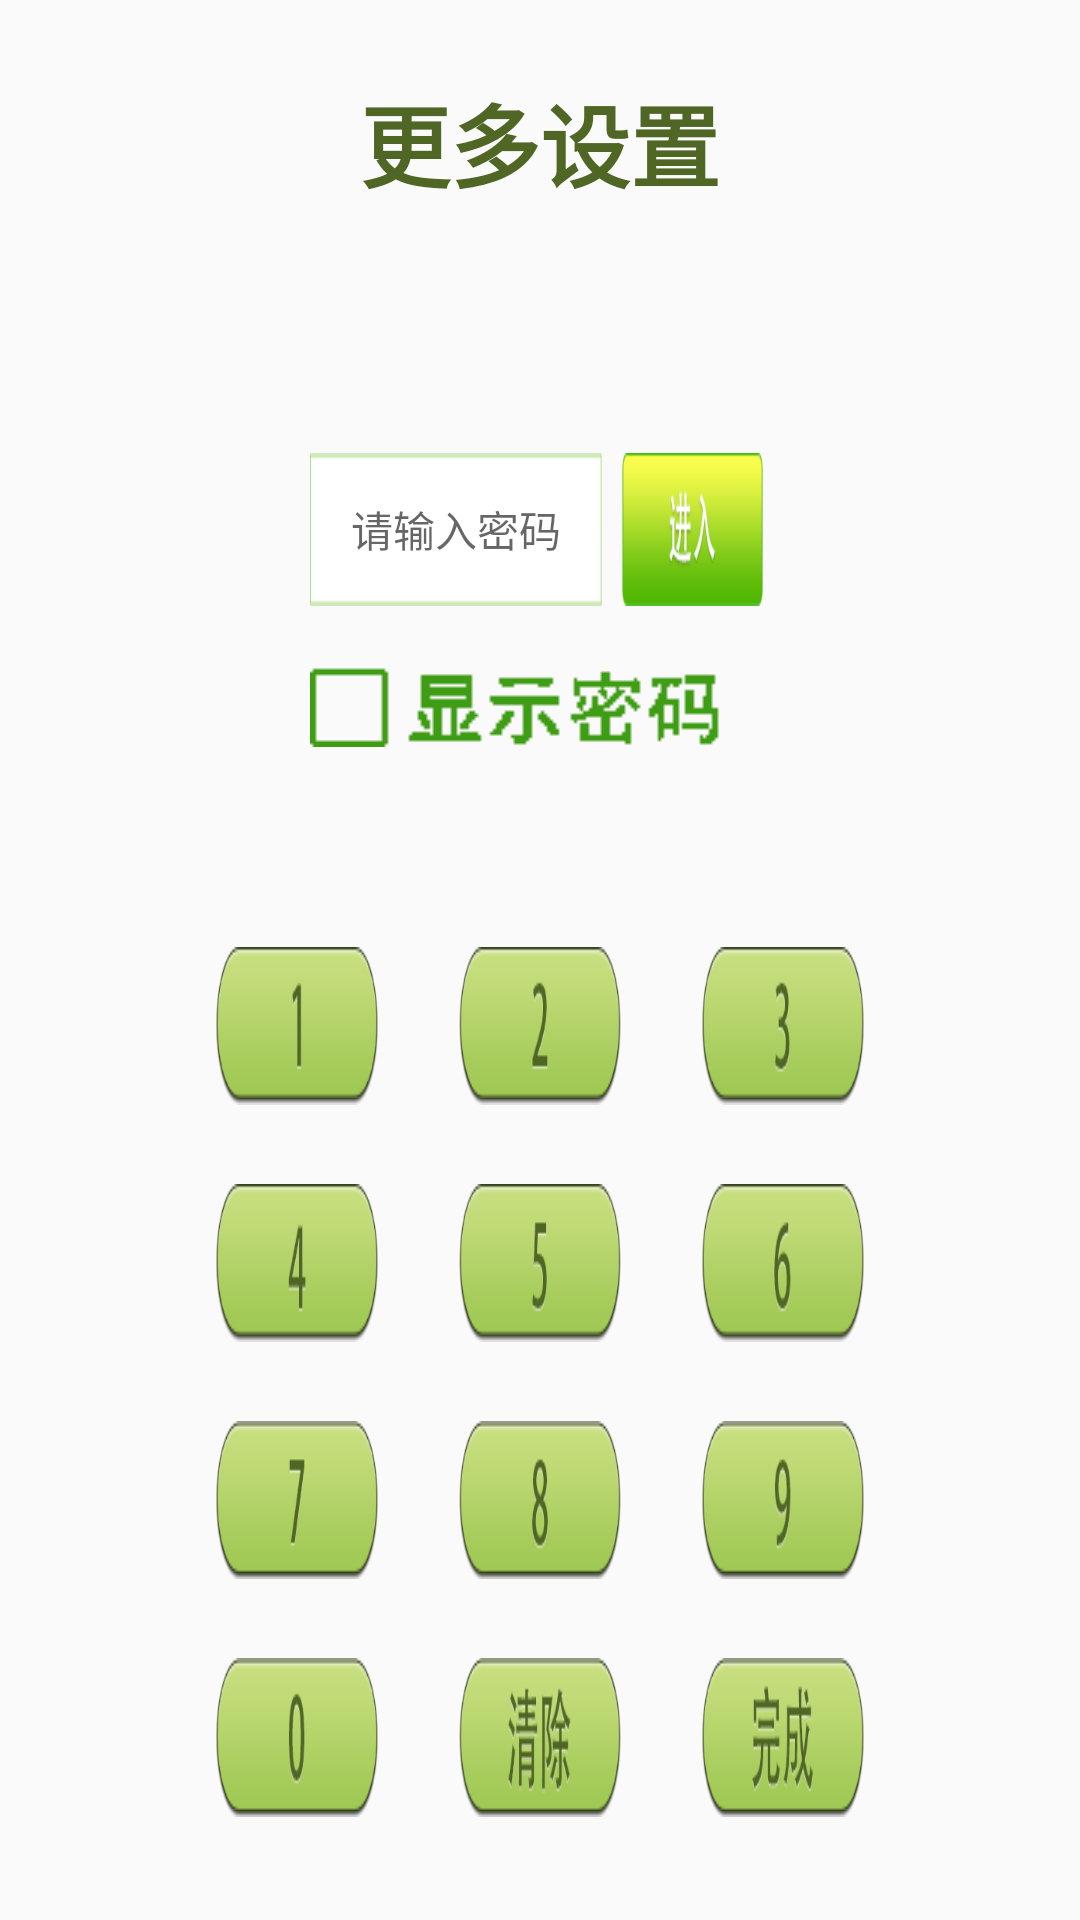

Here is an Android app screen rendered from its layout file. Give the layout XML and the strings, colors and styles it references.
<!-- AndroidManifest.xml: application theme AppTheme -->
<!-- res/layout/fragment_more.xml -->
<?xml version="1.0" encoding="utf-8"?>
<LinearLayout xmlns:android="http://schemas.android.com/apk/res/android"
              android:layout_width="match_parent"
              android:layout_height="match_parent"
              android:orientation="vertical">

    <TextView
        style="@style/Fragment_title_style"
        android:text="更多设置"/>

    <LinearLayout android:layout_width="match_parent"
                  android:layout_height="0dp"
                  android:layout_weight="490"
                  android:orientation="horizontal">

        <LinearLayout android:layout_width="0dp"
                      android:layout_height="match_parent"
                      android:layout_weight="1"/>
        <LinearLayout
            android:layout_width="0dp"
            android:layout_height="match_parent"
            android:layout_weight="3"
            android:orientation="vertical">

            <LinearLayout android:layout_width="match_parent"
                          android:layout_height="0dp"
                          android:layout_weight="50"/>

            <LinearLayout android:layout_width="match_parent"
                          android:layout_height="0dp"
                          android:layout_gravity="center_horizontal"
                          android:layout_weight="45"
                          android:orientation="horizontal">

                <LinearLayout android:layout_width="0dp"
                              android:layout_height="match_parent"
                              android:layout_weight="80"/>

                <TextView
                    android:id="@+id/fragment_more_edt"
                    android:layout_width="0dp"
                    android:layout_height="match_parent"
                    android:layout_weight="248"
                    android:background="@drawable/dialog_edt_bg"
                    android:gravity="center"
                    android:hint="请输入密码"
                    android:inputType="textPassword"
                    android:singleLine="true"
                    android:textColor="@color/TextViewColor"/>
                <LinearLayout android:layout_width="0dp"
                              android:layout_height="match_parent"
                              android:layout_weight="17"/>
                <ImageButton
                    android:id="@+id/fragment_more_but_go"
                    android:layout_width="0dp"
                    android:layout_height="match_parent"
                    android:layout_weight="120"
                    android:background="@null"
                    android:scaleType="fitXY"
                    android:src="@drawable/sele_fragment_more_go"/>
                <LinearLayout android:layout_width="0dp"
                              android:layout_height="match_parent"
                              android:layout_weight="85"/>
            </LinearLayout>

            <LinearLayout android:layout_width="match_parent"
                          android:layout_height="0dp"
                          android:layout_weight="100"
                          android:orientation="horizontal"
                          android:paddingTop="20dp">
                <LinearLayout android:layout_width="0dp"
                              android:layout_height="wrap_content"
                              android:layout_weight="80"/>

                <LinearLayout android:layout_width="0dp"
                              android:layout_height="wrap_content"
                              android:layout_weight="470">
                    <ImageButton android:id="@+id/fragment_more_but_show_pwd"
                                 android:layout_width="wrap_content"
                                 android:layout_height="wrap_content"
                                 android:background="@null"
                                 android:src="@drawable/show_pwd_normal"/>
                </LinearLayout>
            </LinearLayout>


            <LinearLayout android:layout_width="match_parent"
                          android:layout_height="0dp"
                          android:layout_weight="255"
                          android:orientation="vertical">
                <LinearLayout android:layout_width="match_parent"
                              android:layout_height="0dp"
                              android:layout_weight="1"
                              android:orientation="horizontal">
                    <ImageButton
                        android:id="@+id/fragment_more_but_number_1"
                        style="@style/Fragment_more_but_number"
                        android:src="@drawable/sele_fragment_more_1"/>
                    <LinearLayout android:layout_width="0dp"
                                  android:layout_height="match_parent"
                                  android:layout_weight="0.5"/>
                    <ImageButton
                        android:id="@+id/fragment_more_but_number_2"
                        style="@style/Fragment_more_but_number"
                        android:src="@drawable/sele_fragment_more_2"/>
                    <LinearLayout android:layout_width="0dp"
                                  android:layout_height="match_parent"
                                  android:layout_weight="0.5"/>
                    <ImageButton
                        android:id="@+id/fragment_more_but_number_3"
                        style="@style/Fragment_more_but_number"
                        android:src="@drawable/sele_fragment_more_3"/>
                </LinearLayout>

                <LinearLayout android:layout_width="match_parent"
                              android:layout_height="0dp"
                              android:layout_weight="0.5"/>

                <LinearLayout android:layout_width="match_parent"
                              android:layout_height="0dp"
                              android:layout_weight="1"
                              android:orientation="horizontal">
                    <ImageButton
                        android:id="@+id/fragment_more_but_number_4"
                        style="@style/Fragment_more_but_number"
                        android:src="@drawable/sele_fragment_more_4"/>
                    <LinearLayout android:layout_width="0dp"
                                  android:layout_height="match_parent"
                                  android:layout_weight="0.5"/>
                    <ImageButton
                        android:id="@+id/fragment_more_but_number_5"
                        style="@style/Fragment_more_but_number"
                        android:src="@drawable/sele_fragment_more_5"/>
                    <LinearLayout android:layout_width="0dp"
                                  android:layout_height="match_parent"
                                  android:layout_weight="0.5"/>
                    <ImageButton
                        android:id="@+id/fragment_more_but_number_6"
                        style="@style/Fragment_more_but_number"
                        android:src="@drawable/sele_fragment_more_6"/>

                </LinearLayout>

                <LinearLayout android:layout_width="match_parent"
                              android:layout_height="0dp"
                              android:layout_weight="0.5"/>

                <LinearLayout android:layout_width="match_parent"
                              android:layout_height="0dp"
                              android:layout_weight="1"
                              android:orientation="horizontal">
                    <ImageButton
                        android:id="@+id/fragment_more_but_number_7"
                        style="@style/Fragment_more_but_number"
                        android:src="@drawable/sele_fragment_more_7"/>
                    <LinearLayout android:layout_width="0dp"
                                  android:layout_height="match_parent"
                                  android:layout_weight="0.5"/>
                    <ImageButton
                        android:id="@+id/fragment_more_but_number_8"
                        style="@style/Fragment_more_but_number"
                        android:src="@drawable/sele_fragment_more_8"/>
                    <LinearLayout android:layout_width="0dp"
                                  android:layout_height="match_parent"
                                  android:layout_weight="0.5"/>
                    <ImageButton
                        android:id="@+id/fragment_more_but_number_9"
                        style="@style/Fragment_more_but_number"
                        android:src="@drawable/sele_fragment_more_9"/>
                </LinearLayout>

                <LinearLayout android:layout_width="match_parent"
                              android:layout_height="0dp"
                              android:layout_weight="0.5"/>

                <LinearLayout android:layout_width="match_parent"
                              android:layout_height="0dp"
                              android:layout_weight="1"
                              android:orientation="horizontal">
                    <ImageButton
                        android:id="@+id/fragment_more_but_number_0"
                        style="@style/Fragment_more_but_number"
                        android:src="@drawable/sele_fragment_more_0"/>
                    <LinearLayout android:layout_width="0dp"
                                  android:layout_height="match_parent"
                                  android:layout_weight="0.5"/>
                    <ImageButton
                        android:id="@+id/fragment_more_but_number_clear"
                        style="@style/Fragment_more_but_number"
                        android:src="@drawable/sele_fragment_more_clear"/>
                    <LinearLayout android:layout_width="0dp"
                                  android:layout_height="match_parent"
                                  android:layout_weight="0.5"/>
                    <ImageButton
                        android:id="@+id/fragment_more_but_number_complete"
                        style="@style/Fragment_more_but_number"
                        android:src="@drawable/sele_fragment_more_complete"/>
                </LinearLayout>
            </LinearLayout>
            <LinearLayout android:layout_width="match_parent"
                          android:layout_height="0dp"
                          android:layout_weight="30"/>
        </LinearLayout>

        <LinearLayout android:layout_width="0dp"
                      android:layout_height="match_parent"
                      android:layout_weight="1"/>
    </LinearLayout>

</LinearLayout>
<!-- resources referenced by this layout -->
<resources>
  <color name="TextViewColor">#4f6624</color>
  <!-- drawable sele_fragment_more_1 (drawable) -->
  <?xml version="1.0" encoding="utf-8"?>
  <selector xmlns:android="http://schemas.android.com/apk/res/android">
      <item android:drawable="@drawable/fragment_more_1_pressed" android:state_pressed="true"/>
      <item android:drawable="@drawable/fragment_more_1_normal"/>
  </selector>
  <!-- drawable sele_fragment_more_2 (drawable) -->
  <?xml version="1.0" encoding="utf-8"?>
  <selector xmlns:android="http://schemas.android.com/apk/res/android">
      <item android:drawable="@drawable/fragment_more_2_pressed" android:state_pressed="true"/>
      <item android:drawable="@drawable/fragment_more_2_normal"/>
  </selector>
  <!-- drawable sele_fragment_more_3 (drawable) -->
  <?xml version="1.0" encoding="utf-8"?>
  <selector xmlns:android="http://schemas.android.com/apk/res/android">
      <item android:drawable="@drawable/fragment_more_3_pressed" android:state_pressed="true"/>
      <item android:drawable="@drawable/fragment_more_3_normal"/>
  </selector>
  <!-- drawable sele_fragment_more_4 (drawable) -->
  <?xml version="1.0" encoding="utf-8"?>
  <selector xmlns:android="http://schemas.android.com/apk/res/android">
      <item android:drawable="@drawable/fragment_more_4_pressed" android:state_pressed="true"/>
      <item android:drawable="@drawable/fragment_more_4_normal"/>
  </selector>
  <!-- drawable sele_fragment_more_5 (drawable) -->
  <?xml version="1.0" encoding="utf-8"?>
  <selector xmlns:android="http://schemas.android.com/apk/res/android">
      <item android:drawable="@drawable/fragment_more_5_pressed" android:state_pressed="true"/>
      <item android:drawable="@drawable/fragment_more_5_normal"/>
  </selector>
  <!-- drawable sele_fragment_more_6 (drawable) -->
  <?xml version="1.0" encoding="utf-8"?>
  <selector xmlns:android="http://schemas.android.com/apk/res/android">
      <item android:drawable="@drawable/fragment_more_6_pressed" android:state_pressed="true"/>
      <item android:drawable="@drawable/fragment_more_6_normal"/>
  </selector>
  <!-- drawable sele_fragment_more_7 (drawable) -->
  <?xml version="1.0" encoding="utf-8"?>
  <selector xmlns:android="http://schemas.android.com/apk/res/android">
      <item android:drawable="@drawable/fragment_more_7_pressed" android:state_pressed="true"/>
      <item android:drawable="@drawable/fragment_more_7_normal"/>
  </selector>
  <!-- drawable sele_fragment_more_8 (drawable) -->
  <?xml version="1.0" encoding="utf-8"?>
  <selector xmlns:android="http://schemas.android.com/apk/res/android">
      <item android:drawable="@drawable/fragment_more_8_pressed" android:state_pressed="true"/>
      <item android:drawable="@drawable/fragment_more_8_normal"/>
  </selector>
  <!-- drawable sele_fragment_more_9 (drawable) -->
  <?xml version="1.0" encoding="utf-8"?>
  <selector xmlns:android="http://schemas.android.com/apk/res/android">
      <item android:drawable="@drawable/fragment_more_9_pressed" android:state_pressed="true"/>
      <item android:drawable="@drawable/fragment_more_9_normal"/>
  </selector>
  <style name="Fragment_more_but_number">
          <item name="android:layout_width">0dp</item>
          <item name="android:layout_height">match_parent</item>
          <item name="android:layout_weight">1</item>
          <item name="android:scaleType">fitXY</item>
          <item name="android:background">@null</item>
      </style>
  <style name="AppTheme" parent="Theme.AppCompat.Light.DarkActionBar">
          
          <item name="colorPrimary">@color/colorPrimary</item>
          <item name="colorPrimaryDark">@color/colorPrimaryDark</item>
          <item name="colorAccent">@color/colorAccent</item>
      </style>
  <color name="colorPrimary">#3F51B5</color>
  <color name="colorPrimaryDark">#303F9F</color>
  <color name="colorAccent">#FF4081</color>
</resources>
